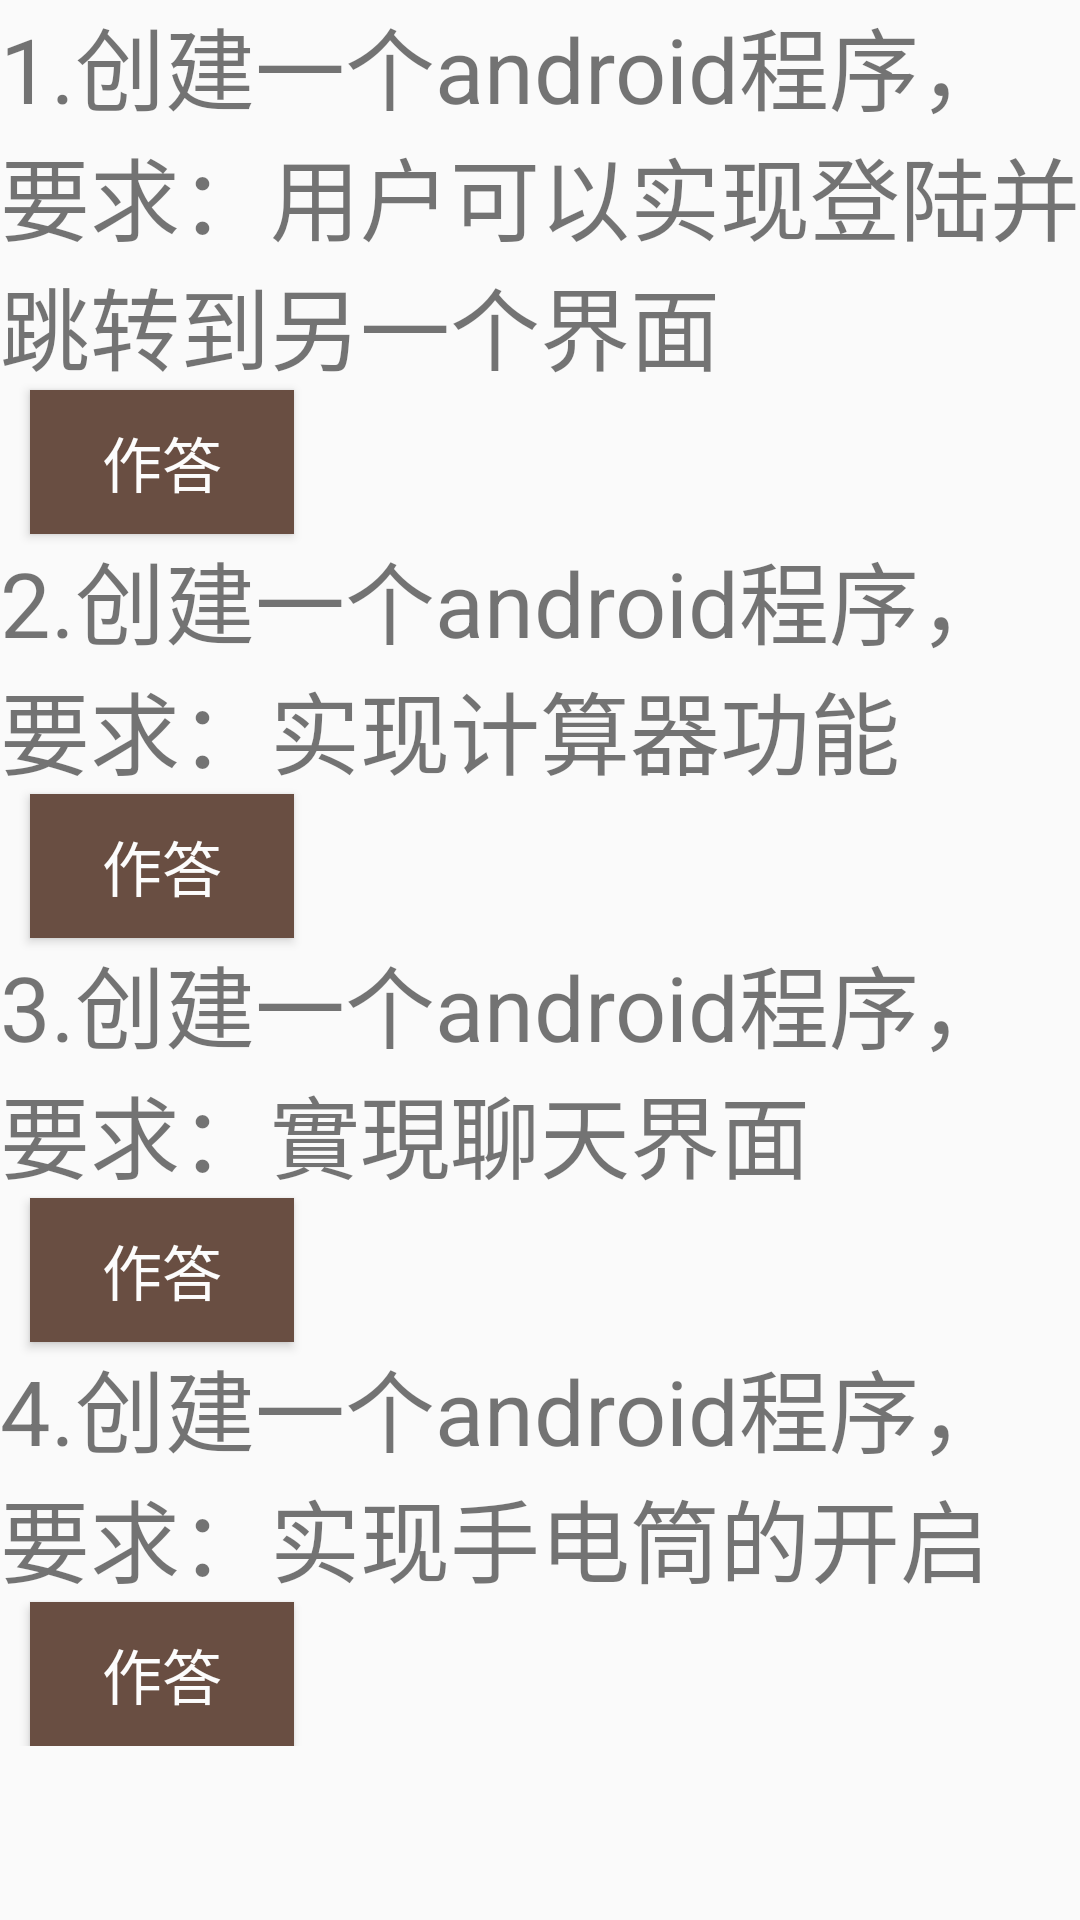

This screen was rendered from an Android layout file. Write that file and the resources it references.
<!-- AndroidManifest.xml: application theme AppTheme -->
<!-- res/layout/fragment_andriod.xml -->
<?xml version="1.0" encoding="utf-8"?>
<LinearLayout xmlns:android="http://schemas.android.com/apk/res/android"
              android:layout_width="match_parent"
              android:layout_height="match_parent"
              android:orientation="vertical">

    <ScrollView
        android:layout_width="match_parent"
        android:layout_height="match_parent">

        <LinearLayout
            android:layout_width="match_parent"
            android:layout_height="match_parent"
            android:orientation="vertical">

            <TextView
                android:layout_width="match_parent"
                android:layout_height="wrap_content"
                android:text="1.创建一个android程序，要求：用户可以实现登陆并跳转到另一个界面"
                android:textSize="30dp"/>


            <Button
                android:id="@+id/send_1"
                android:layout_width="wrap_content"
                android:layout_height="wrap_content"
                android:layout_marginLeft="10dp"
                android:background="@color/text_topbar"
                android:text="作答"
                android:textColor="@color/bg_topbar"
                android:textSize="20dp"/>


            <TextView
                android:layout_width="match_parent"
                android:layout_height="wrap_content"
                android:text="2.创建一个android程序，要求：实现计算器功能"
                android:textSize="30dp"/>

            <Button
                android:id="@+id/send_2"
                android:layout_width="wrap_content"
                android:layout_height="wrap_content"
                android:layout_marginLeft="10dp"
                android:background="@color/text_topbar"
                android:text="作答"
                android:textColor="@color/bg_topbar"
                android:textSize="20dp"/>

            <TextView
                android:layout_width="match_parent"
                android:layout_height="wrap_content"
                android:text="3.创建一个android程序，要求：實現聊天界面"
                android:textSize="30dp"/>

            <Button
                android:id="@+id/send_3"
                android:layout_width="wrap_content"
                android:layout_height="wrap_content"
                android:layout_marginLeft="10dp"
                android:background="@color/text_topbar"
                android:text="作答"
                android:textColor="@color/bg_topbar"
                android:textSize="20dp"/>

            <TextView
                android:layout_width="match_parent"
                android:layout_height="wrap_content"
                android:text="4.创建一个android程序，要求：实现手电筒的开启"
                android:textSize="30dp"/>

            <Button
                android:id="@+id/send_4"
                android:layout_width="wrap_content"
                android:layout_height="wrap_content"
                android:layout_marginLeft="10dp"
                android:background="@color/text_topbar"
                android:text="作答"
                android:textColor="@color/bg_topbar"
                android:textSize="20dp"/>
        </LinearLayout>
    </ScrollView>
</LinearLayout>
<!-- resources referenced by this layout -->
<resources>
  <color name="bg_topbar">#FCFCFC</color>
  <color name="text_topbar">#694E42</color>
  <style name="AppTheme" parent="Theme.AppCompat.Light.DarkActionBar">
          
          <item name="colorPrimary">@color/colorPrimary</item>
          <item name="colorPrimaryDark">@color/colorPrimaryDark</item>
          <item name="colorAccent">@color/colorAccent</item>
      </style>
  <color name="colorPrimary">#3F51B5</color>
  <color name="colorPrimaryDark">#002447</color>
  <color name="colorAccent">#FF4081</color>
</resources>
